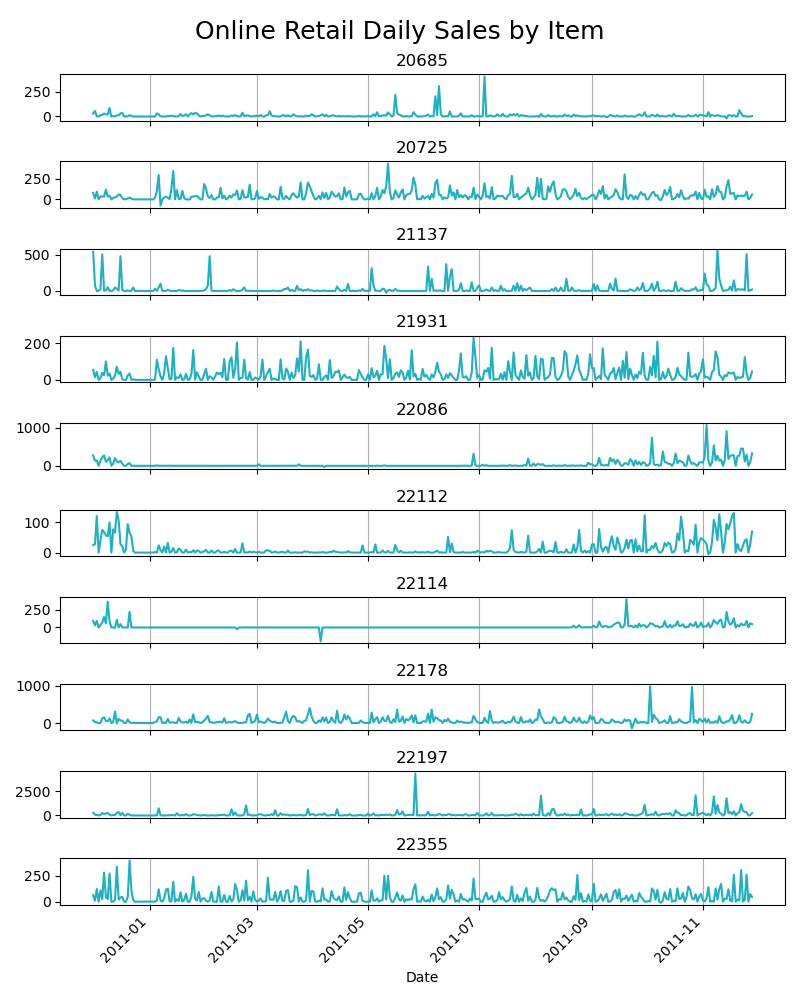

The data file committed next to this chart (first rows):
StockCode, Epoch, Quantity, Sales
20685, 0, 29.0, 213
20685, 1, 55.0, 377.2
20685, 2, 3.0, 30.33
20685, 3, 0.0, 0.0
20685, 4, 12.0, 83.4
20685, 5, 16.0, 121.7
20685, 6, 29.0, 260.7
20685, 7, 20.0, 147.0
20685, 8, 20.0, 153.5
20685, 9, 85.0, 588.8
20685, 10, 0.0, 0.0
20685, 11, 3.0, 23.85
20685, 12, 0.0, 0.0
20685, 13, 13.0, 166.6
20685, 14, 11.0, 87.45
20685, 15, 32.0, 230.4
20685, 16, 36.0, 250.2
20685, 17, 0.0, 0.0
20685, 18, 0.0, 0.0
20685, 19, 1.0, 7.95
20685, 20, 14.0, 192.6
20685, 21, 5.0, 39.75
20685, 22, 0.0, 0.0
20685, 23, 0.0, 0.0
20685, 24, 0.0, 0.0
20685, 25, 0.0, 0.0
20685, 26, 0.0, 0.0
20685, 27, 0.0, 0.0
20685, 28, 0.0, 0.0
20685, 29, 0.0, 0.0
20685, 30, 0.0, 0.0
20685, 31, 0.0, 0.0
20685, 32, 0.0, 0.0
20685, 33, 0.0, 0.0
20685, 34, 0.0, 0.0
20685, 35, 31.0, 210.4
20685, 36, 23.0, 167.9
20685, 37, 2.0, 15.9
20685, 38, 0.0, 0.0
20685, 39, 0.0, 0.0
20685, 40, 0.0, 0.0
20685, 41, 5.0, 61.39
20685, 42, 5.0, 39.75
20685, 43, 8.0, 69.78
20685, 44, 4.0, 31.8
20685, 45, 0.0, 0.0
20685, 46, 0.0, 0.0
20685, 47, 4.0, 37.98
20685, 48, 25.0, 198.3
20685, 49, 5.0, 39.75
20685, 50, 8.0, 63.6
20685, 51, 23.0, 165.1
20685, 52, 0.0, 0.0
20685, 53, 21.0, 142.9
20685, 54, 34.0, 241.4
20685, 55, 20.0, 155.2
20685, 56, 36.0, 249.7
20685, 57, 31.0, 230
20685, 58, 11.0, 86.96
20685, 59, 0.0, 0.0
... 14,460 more rows
